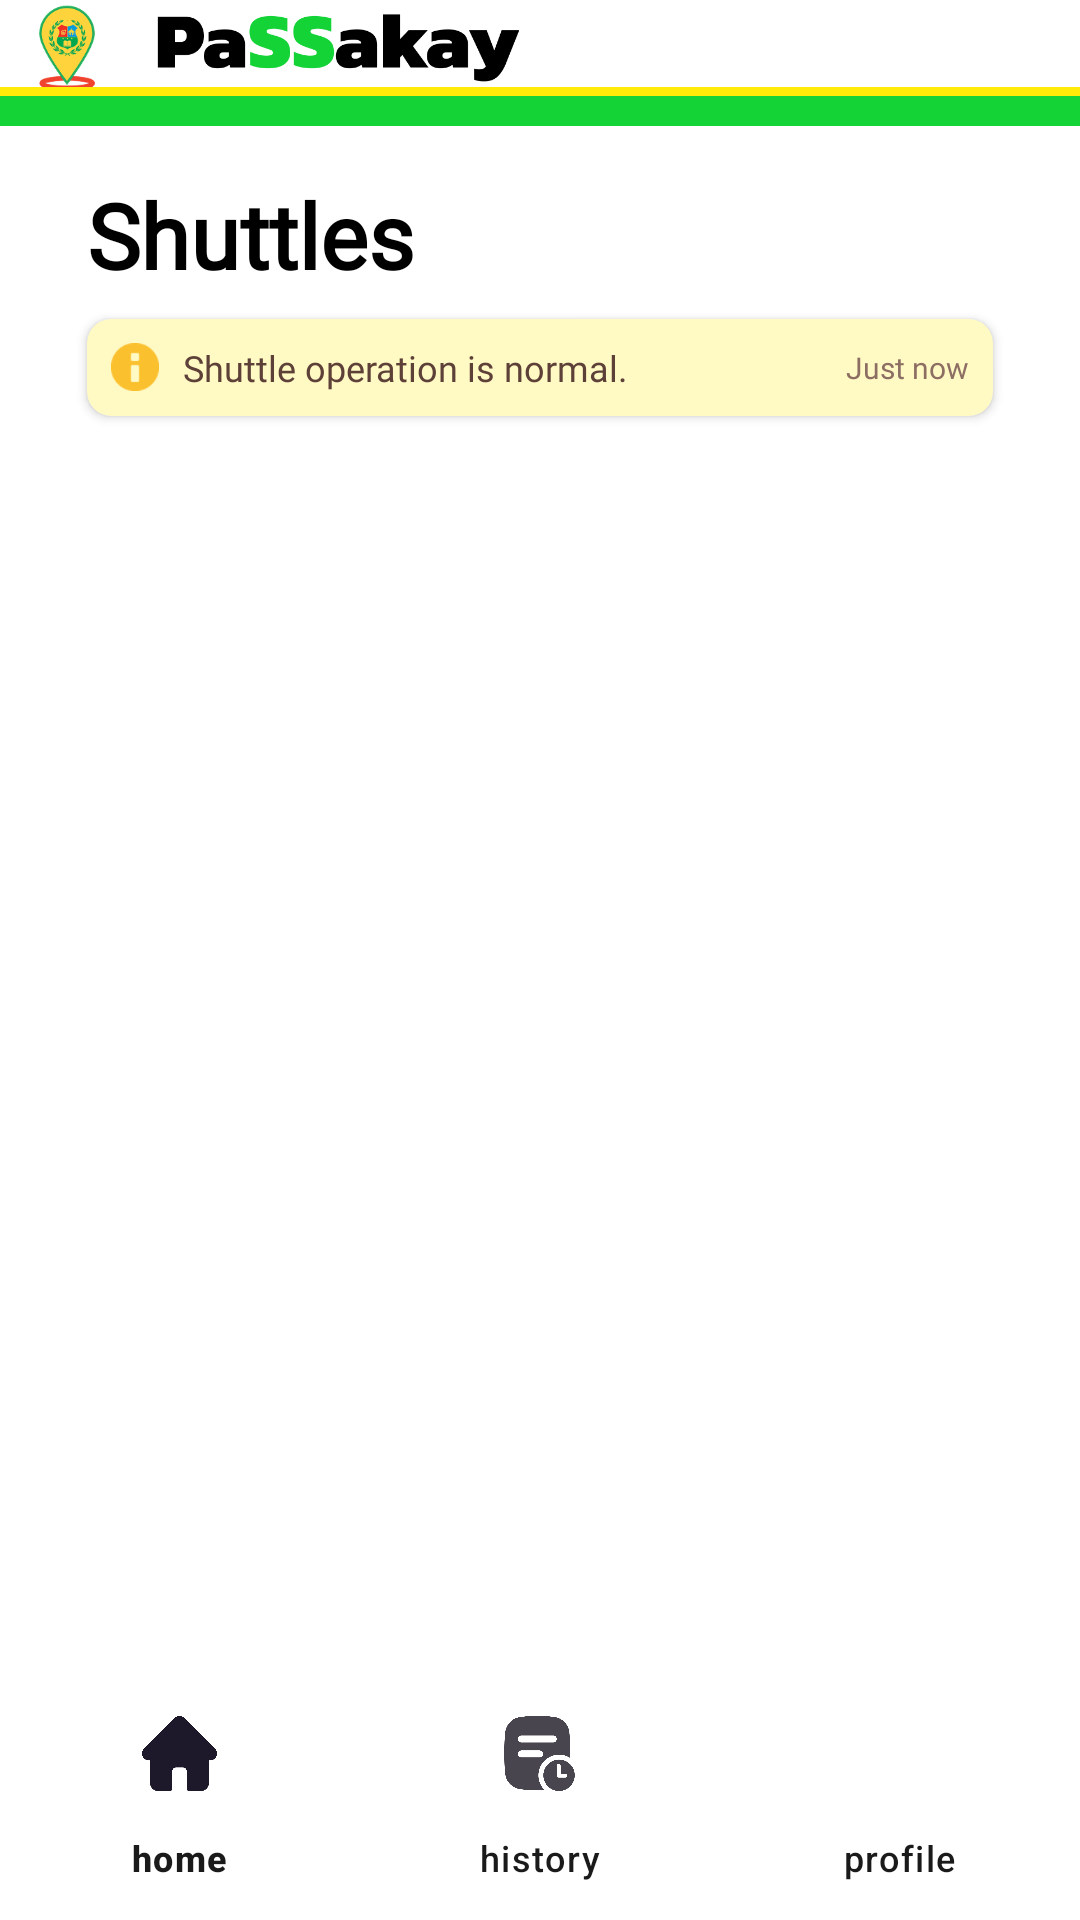

Write the Android layout XML for this screen, with the resource values it uses.
<!-- AndroidManifest.xml: application theme Theme.Passakay -->
<!-- res/layout/activity_driver_dashboard.xml -->
<?xml version="1.0" encoding="utf-8"?>
<androidx.constraintlayout.widget.ConstraintLayout
    xmlns:android="http://schemas.android.com/apk/res/android"
    xmlns:app="http://schemas.android.com/apk/res-auto"
    android:layout_width="match_parent"
    android:layout_height="match_parent"
    android:background="#FFFFFF"
    android:fitsSystemWindows="true">

    
    <include
        android:id="@+id/header"
        layout="@layout/header"
        android:layout_width="match_parent"
        android:layout_height="wrap_content"
        app:layout_constraintTop_toTopOf="parent"
        app:layout_constraintStart_toStartOf="parent"
        app:layout_constraintEnd_toEndOf="parent"/>

    
    <TextView
        android:id="@+id/tvTitle"
        android:layout_width="wrap_content"
        android:layout_height="wrap_content"
        android:text="Shuttles"
        android:textSize="30sp"
        android:textStyle="bold"
        android:textColor="#000000"
        android:fontFamily="@font/archivo_black"
        android:layout_marginStart="29dp"
        android:layout_marginTop="16dp"
        app:layout_constraintTop_toBottomOf="@id/header"
        app:layout_constraintStart_toStartOf="parent"/>

    
    <androidx.cardview.widget.CardView
        android:id="@+id/cardAnnouncement"
        android:layout_width="match_parent"
        android:layout_height="wrap_content"
        android:layout_marginStart="29dp"
        android:layout_marginEnd="29dp"
        android:layout_marginTop="8dp"
        app:cardCornerRadius="8dp"
        app:cardElevation="2dp"
        app:cardBackgroundColor="#FFF9C4"
        app:layout_constraintTop_toBottomOf="@id/tvTitle">

        <LinearLayout
            android:layout_width="match_parent"
            android:layout_height="wrap_content"
            android:orientation="horizontal"
            android:gravity="center_vertical"
            android:padding="8dp">

            <ImageView
                android:layout_width="16dp"
                android:layout_height="16dp"
                android:src="@android:drawable/ic_dialog_info"
                android:layout_marginEnd="8dp"
                app:tint="#FBC02D"
                android:contentDescription="Info icon"/>

            <TextView
                android:id="@+id/tvNewBadge"
                android:layout_width="wrap_content"
                android:layout_height="wrap_content"
                android:text="NEW"
                android:textColor="#FFFFFF"
                android:textSize="9sp"
                android:textStyle="bold"
                android:background="@android:color/holo_red_dark"
                android:paddingStart="4dp"
                android:paddingEnd="4dp"
                android:layout_marginEnd="6dp"
                android:visibility="gone"/>

            <TextView
                android:id="@+id/tvAnnouncement"
                android:layout_width="0dp"
                android:layout_height="wrap_content"
                android:layout_weight="1"
                android:text="Shuttle operation is normal."
                android:textColor="#5D4037"
                android:textSize="12sp"
                android:fontFamily="@font/kanit"
                android:ellipsize="marquee"
                android:singleLine="true"
                android:marqueeRepeatLimit="marquee_forever"
                android:scrollHorizontally="true"/>

            <TextView
                android:id="@+id/tvAnnouncementTime"
                android:layout_width="wrap_content"
                android:layout_height="wrap_content"
                android:text="Just now"
                android:textColor="#8D6E63"
                android:textSize="10sp"
                android:fontFamily="@font/kanit"
                android:layout_marginStart="8dp"/>

        </LinearLayout>
    </androidx.cardview.widget.CardView>

    
    <androidx.recyclerview.widget.RecyclerView
        android:id="@+id/recyclerShuttles"
        android:layout_width="0dp"
        android:layout_height="0dp"
        android:layout_marginStart="29dp"
        android:layout_marginEnd="29dp"
        android:layout_marginTop="12dp"
        android:paddingBottom="8dp"
        android:clipToPadding="false"
        app:layout_constraintTop_toBottomOf="@id/cardAnnouncement"
        app:layout_constraintBottom_toTopOf="@id/bottom_nav"
        app:layout_constraintStart_toStartOf="parent"
        app:layout_constraintEnd_toEndOf="parent"/>

    
    <com.google.android.material.bottomnavigation.BottomNavigationView
        android:id="@+id/bottom_nav"
        android:layout_width="match_parent"
        android:layout_height="wrap_content"
        android:background="#FFFFFF"
        app:menu="@menu/menu"
        app:labelVisibilityMode="labeled"
        app:itemIconSize="25dp"
        app:itemTextColor="#1A1A1A"
        app:layout_constraintBottom_toBottomOf="parent"
        app:layout_constraintStart_toStartOf="parent"
        app:layout_constraintEnd_toEndOf="parent"/>

</androidx.constraintlayout.widget.ConstraintLayout>
<!-- res/layout/header.xml (included above) -->
<?xml version="1.0" encoding="utf-8"?>
<androidx.constraintlayout.widget.ConstraintLayout
    xmlns:android="http://schemas.android.com/apk/res/android"
    xmlns:app="http://schemas.android.com/apk/res-auto"
    android:layout_width="match_parent"
    android:layout_height="75dp"
    android:background="#FFFFFF">

    <ImageView
        android:id="@+id/imgLogo"
        android:layout_width="24dp"
        android:layout_height="32dp"
        android:src="@drawable/login_passakay_logo"
        android:scaleType="fitXY"
        android:contentDescription="Logo"
        app:layout_constraintStart_toStartOf="parent"
        app:layout_constraintTop_toTopOf="parent"
        app:layout_constraintBottom_toTopOf="@id/greenStripe"
        android:layout_marginStart="10dp"/>

    <ImageView
        android:id="@+id/tvAppName"
        android:layout_width="145dp"
        android:layout_height="28dp"
        android:src="@drawable/passakay_name"
        app:layout_constraintStart_toEndOf="@id/imgLogo"
        app:layout_constraintTop_toTopOf="@id/imgLogo"
        app:layout_constraintBottom_toBottomOf="@id/imgLogo"
        android:layout_marginStart="6dp"/>

    <View
        android:id="@+id/greenStripe"
        android:layout_width="0dp"
        android:layout_height="10dp"
        android:background="#14D337"
        app:layout_constraintEnd_toEndOf="parent"
        app:layout_constraintStart_toStartOf="parent"
        app:layout_constraintBottom_toBottomOf="parent"/>

    <View
        android:id="@+id/yellowStripe"
        android:layout_width="0dp"
        android:layout_height="3dp"
        android:background="#FFEA08"
        app:layout_constraintEnd_toEndOf="parent"
        app:layout_constraintStart_toStartOf="parent"
        app:layout_constraintBottom_toBottomOf="parent"
        android:layout_marginBottom="10dp"/>

</androidx.constraintlayout.widget.ConstraintLayout>
<!-- resources referenced by this layout -->
<resources>
  <!-- drawable login_passakay_logo: png bitmap (drawable, 14369 bytes) -->
  <!-- drawable passakay_name: png bitmap (drawable, 10328 bytes) -->
  <style name="Theme.Passakay" parent="Base.Theme.Passakay" />
  <style name="Base.Theme.Passakay" parent="Theme.Material3.DayNight.NoActionBar">
          <item name="colorPrimary">@color/black</item>
          <item name="colorOnPrimary">@color/white</item>
          <item name="colorSecondary">#14D337</item>
      </style>
  <color name="black">#FF000000</color>
  <color name="white">#FFFFFFFF</color>
</resources>
